Image classification data set "OriginalImage" (mongkholp/Cleanliness-Datasets on GitHub). Class labels (2): clean, unclean.

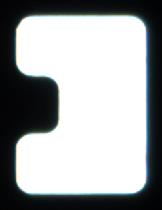
Label: clean

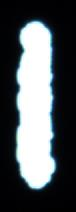
Label: unclean

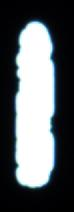
Label: unclean

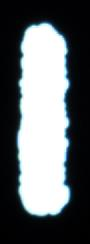
Label: unclean

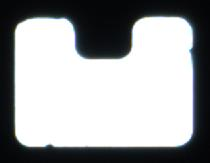
Label: clean

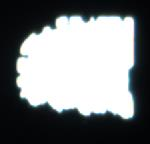
Label: unclean
